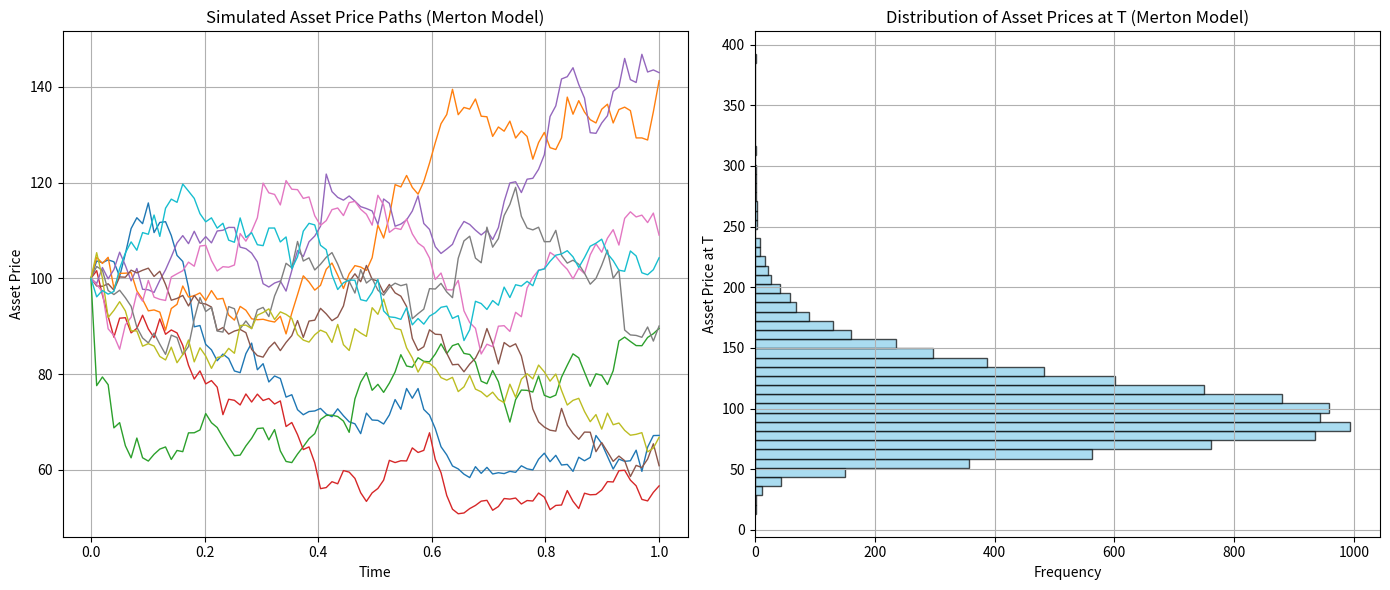

Reproduce this figure in Python.

import numpy as np
import matplotlib.pyplot as plt

# Merton model parameters
r = 0.05
sigma = 0.3
lambda_jump = 0.5
mu_Y = -0.05
delta_Y = 0.15
T = 1.0
K = 100
S0 = 100
dt = 0.01
n_steps = int(T/dt)
n_simulations = 10000


# Function to simulate the Merton model paths using the Euler-Maruyama method
def simulate_merton(r, sigma, lambda_jump, mu_Y, delta_Y, T, S0, dt, n_simulations):
    n_steps = int(T/dt)
    S = np.zeros((n_simulations, n_steps))
    
    S[:, 0] = S0
    
    for t in range(1, n_steps):
        dW = np.random.normal(size=n_simulations)
        
        # Poisson process for jumps
        n_jumps = np.random.poisson(lambda_jump*dt, size=n_simulations)
        
        # Log jump sizes
        Y = np.random.normal(mu_Y, delta_Y, size=n_simulations)
        
        # Euler-Maruyama method for Merton model
        S[:, t] = S[:, t-1] + r*S[:, t-1]*dt + sigma*S[:, t-1]*dW*np.sqrt(dt) + S[:, t-1]*(np.exp(Y) - 1)*n_jumps
        
    return S

# Simulate paths
S_merton = simulate_merton(r, sigma, lambda_jump, mu_Y, delta_Y, T, S0, dt, n_simulations)

# Compute European call option payoff
payoffs_merton = np.maximum(S_merton[:, -1] - K, 0)
call_price_merton = np.exp(-r*T) * np.mean(payoffs_merton)

# Plot simulated paths and histogram
plt.figure(figsize=(14, 6))

# 1. Simulated paths
plt.subplot(1, 2, 1)
for i in range(10):
    plt.plot(np.linspace(0, T, n_steps), S_merton[i, :], lw=1)
plt.xlabel("Time")
plt.ylabel("Asset Price")
plt.title("Simulated Asset Price Paths (Merton Model)")
plt.grid(True)

# 2. Rotated histogram to the right
plt.subplot(1, 2, 2)
plt.hist(S_merton[:, -1], bins=50, orientation="horizontal", color='skyblue', edgecolor='black', alpha=0.7)
plt.xlabel("Frequency")
plt.ylabel("Asset Price at T")
plt.title("Distribution of Asset Prices at T (Merton Model)")
plt.grid(True)

plt.tight_layout()
plt.show()

call_price_merton

